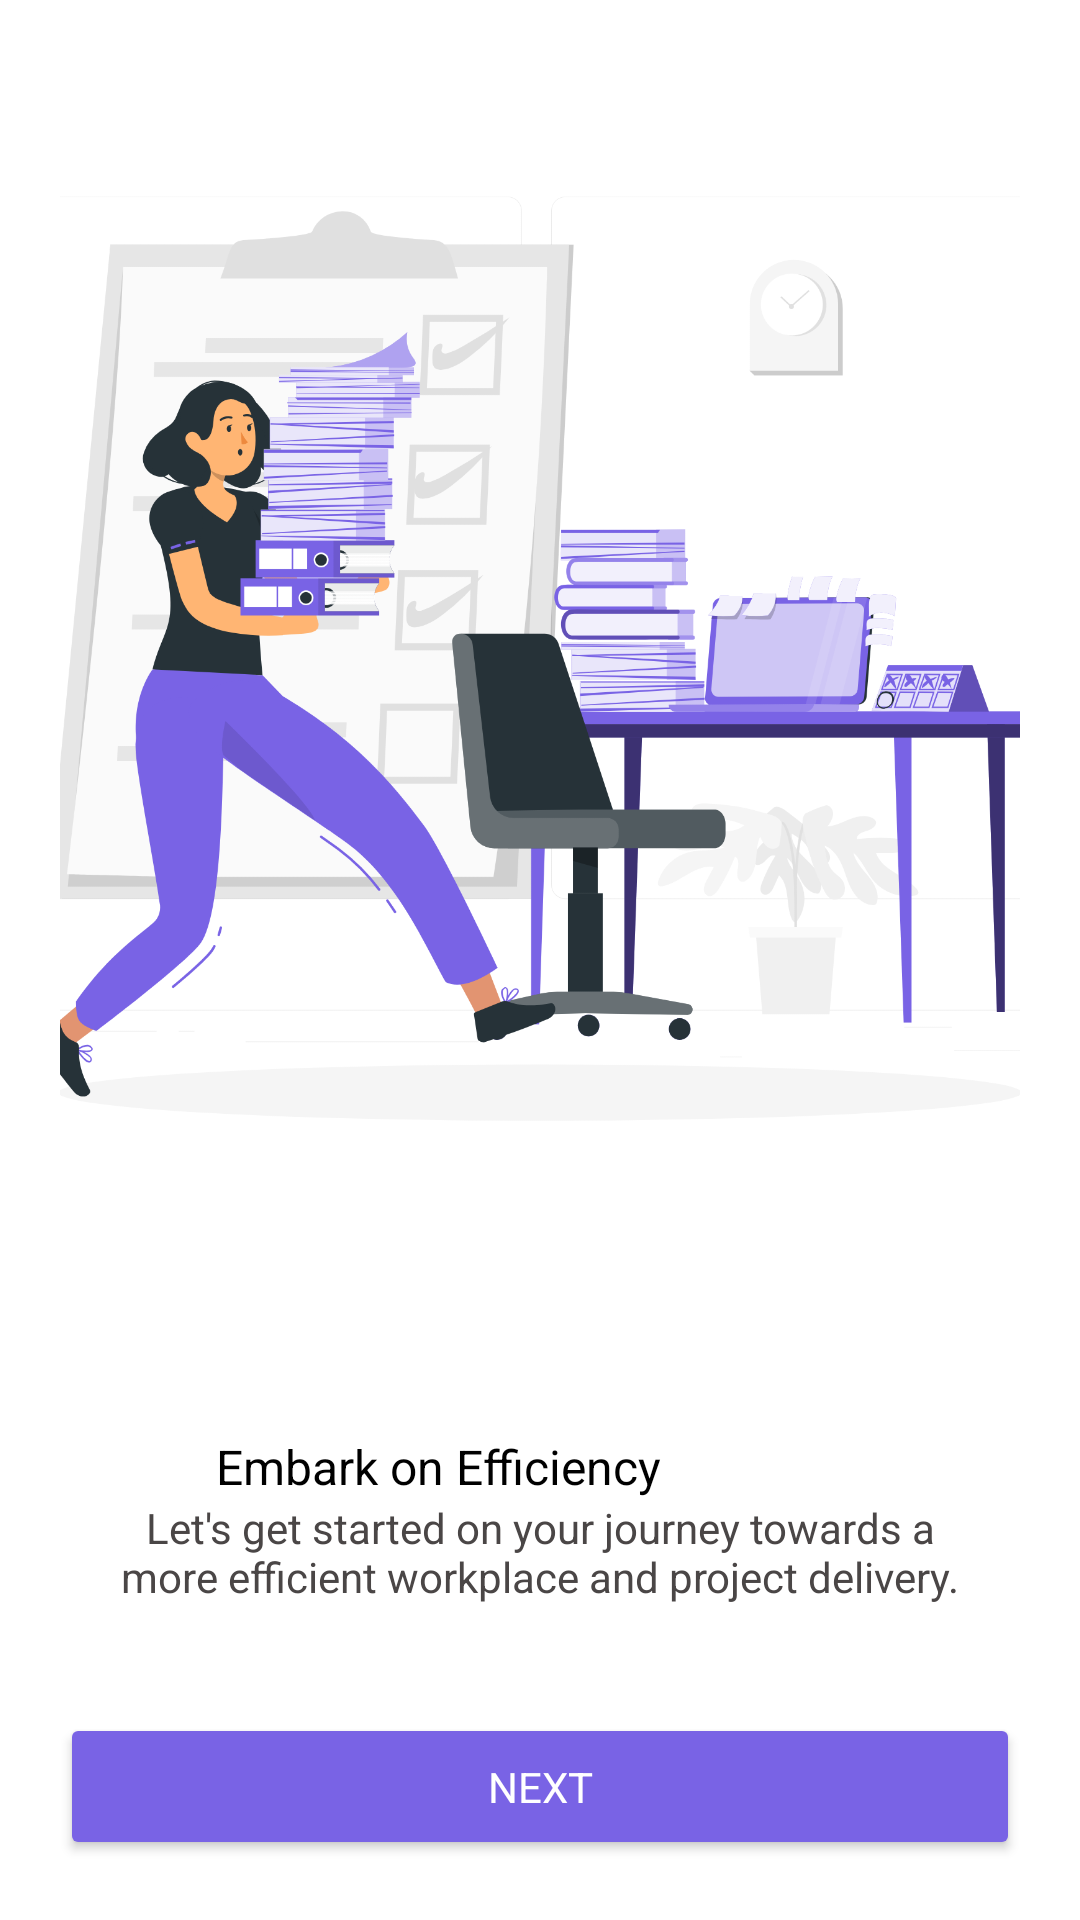

Layout XML and referenced resources for this Android screen:
<!-- AndroidManifest.xml: application theme Theme.EmployeesManagementSys -->
<!-- res/layout/get_started_2.xml -->
<?xml version="1.0" encoding="utf-8"?>
<LinearLayout
    xmlns:android="http://schemas.android.com/apk/res/android"
    android:layout_width="match_parent"
    android:layout_height="match_parent"
    android:background="#fff"
    android:orientation="vertical"
    android:padding="20dp"
    android:layout_marginTop="76dp"
    android:layout_marginLeft="8dp"
    android:layout_marginRight="8dp"
    android:clipToPadding="false">

    <ImageView
        android:id="@+id/mainImage"
        android:layout_width="match_parent"
        android:layout_height="0dp"
        android:layout_weight="1"
        android:src="@drawable/tasks"
        android:scaleType="centerCrop" />

    <LinearLayout
        android:layout_width="match_parent"
        android:layout_height="wrap_content"
        android:orientation="vertical"
        android:padding="20dp"
        android:background="#fff"
        android:shadowColor="#000"
        android:shadowDx="1"
        android:shadowDy="2"
        android:shadowRadius="6"
        android:layout_marginTop="24dp"
        android:layout_gravity="center">

        <TextView
            android:id="@+id/sectionTitle"
            android:layout_width="match_parent"
            android:layout_height="wrap_content"
            android:fontFamily="sans-serif"
            android:lineSpacingExtra="8sp"
            android:text="        Embark on Efficiency"
            android:textColor="#000000"
            android:textSize="16sp" />

        <TextView
            android:id="@+id/sectionDescription"
            android:layout_width="match_parent"
            android:layout_height="wrap_content"
            android:text="Let's get started on your journey towards a more efficient workplace and project delivery."
            android:textColor="#4A4646"
            android:textSize="14sp"
            android:fontFamily="sans-serif"
            android:textAlignment="center" />
    </LinearLayout>

    <Button
        android:id="@+id/getStartedButton"
        android:layout_width="match_parent"
        android:layout_height="wrap_content"
        android:layout_gravity="center"
        android:layout_marginTop="16dp"
        android:backgroundTint="#7963E5"
        android:elevation="6dp"
        android:fontFamily="sans-serif"
        android:paddingStart="20dp"
        android:paddingTop="15dp"
        android:paddingEnd="20dp"
        android:paddingBottom="15dp"
        android:radius="10dp"
        android:text="Next"
        android:textColor="#FFFFFF"
        android:textSize="14sp" />
</LinearLayout>
<!-- resources referenced by this layout -->
<resources>
  <!-- drawable tasks: png bitmap (drawable, 368988 bytes) -->
  <style name="Theme.EmployeesManagementSys" parent="Base.Theme.EmployeesManagementSys" />
  <style name="Base.Theme.EmployeesManagementSys" parent="Theme.Material3.DayNight.NoActionBar">
          
           <item name="colorPrimary">@color/lavender</item>
          <item name="colorPrimaryVariant">@color/lavender</item>
          <item name="android:statusBarColor">@color/lavender</item>
      </style>
  <color name="lavender">#7963E5</color>
</resources>
